Photos from the image-classification dataset "dataSet" in the GitHub repository Mejiao-o/seminariocodelab. Its 3 classes are: bottle, cookie, paper.

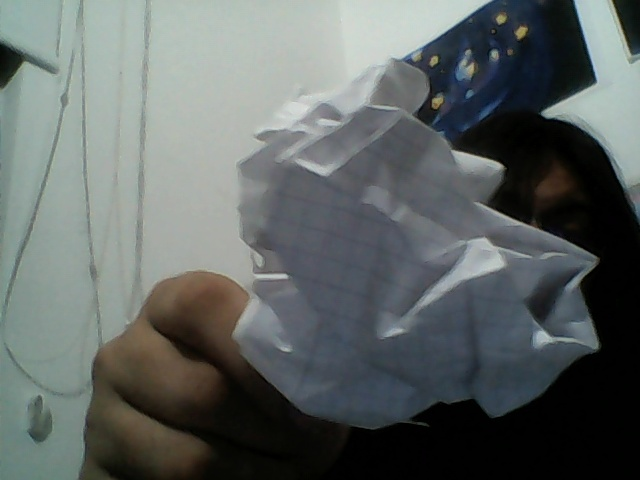
Label: paper

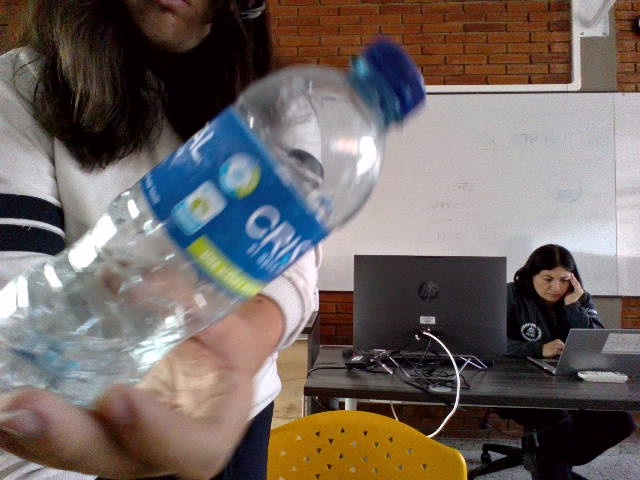
Label: bottle

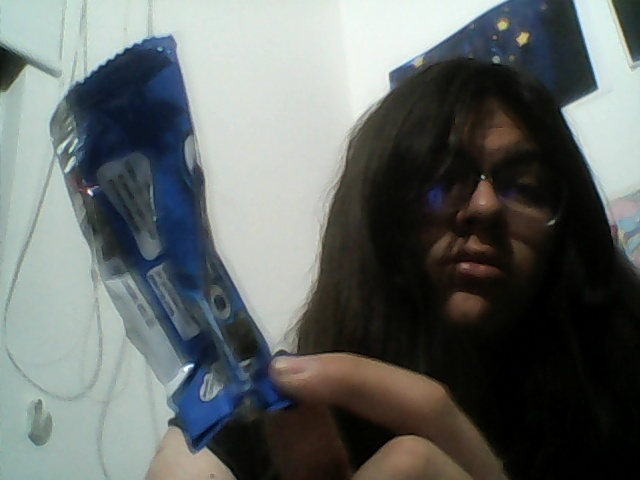
Label: cookie

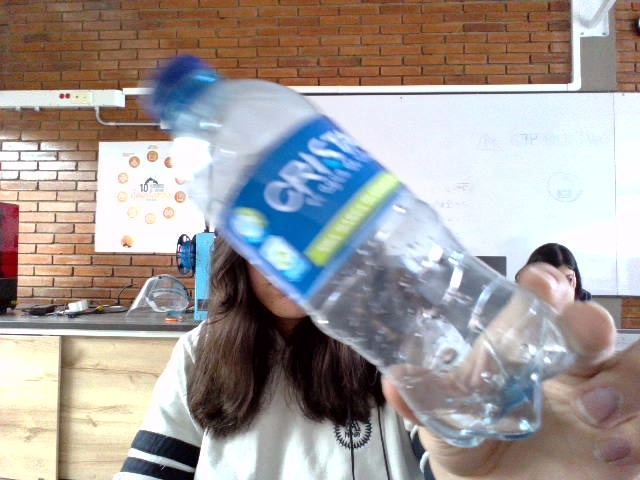
Label: bottle

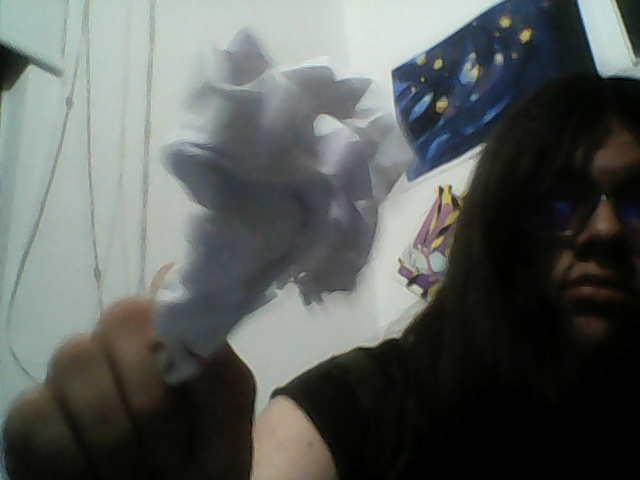
Label: paper

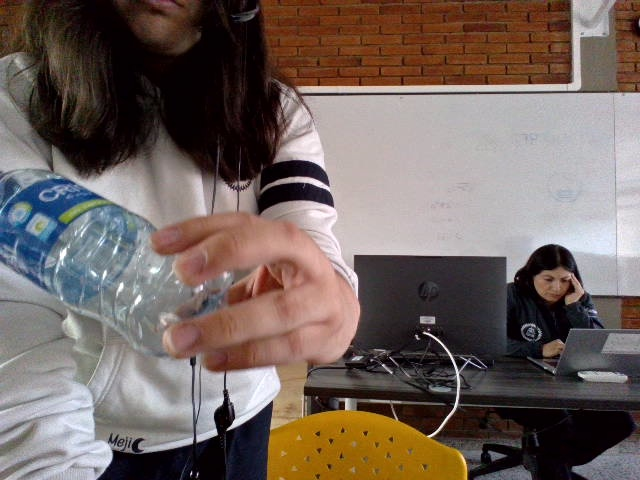
Label: bottle
